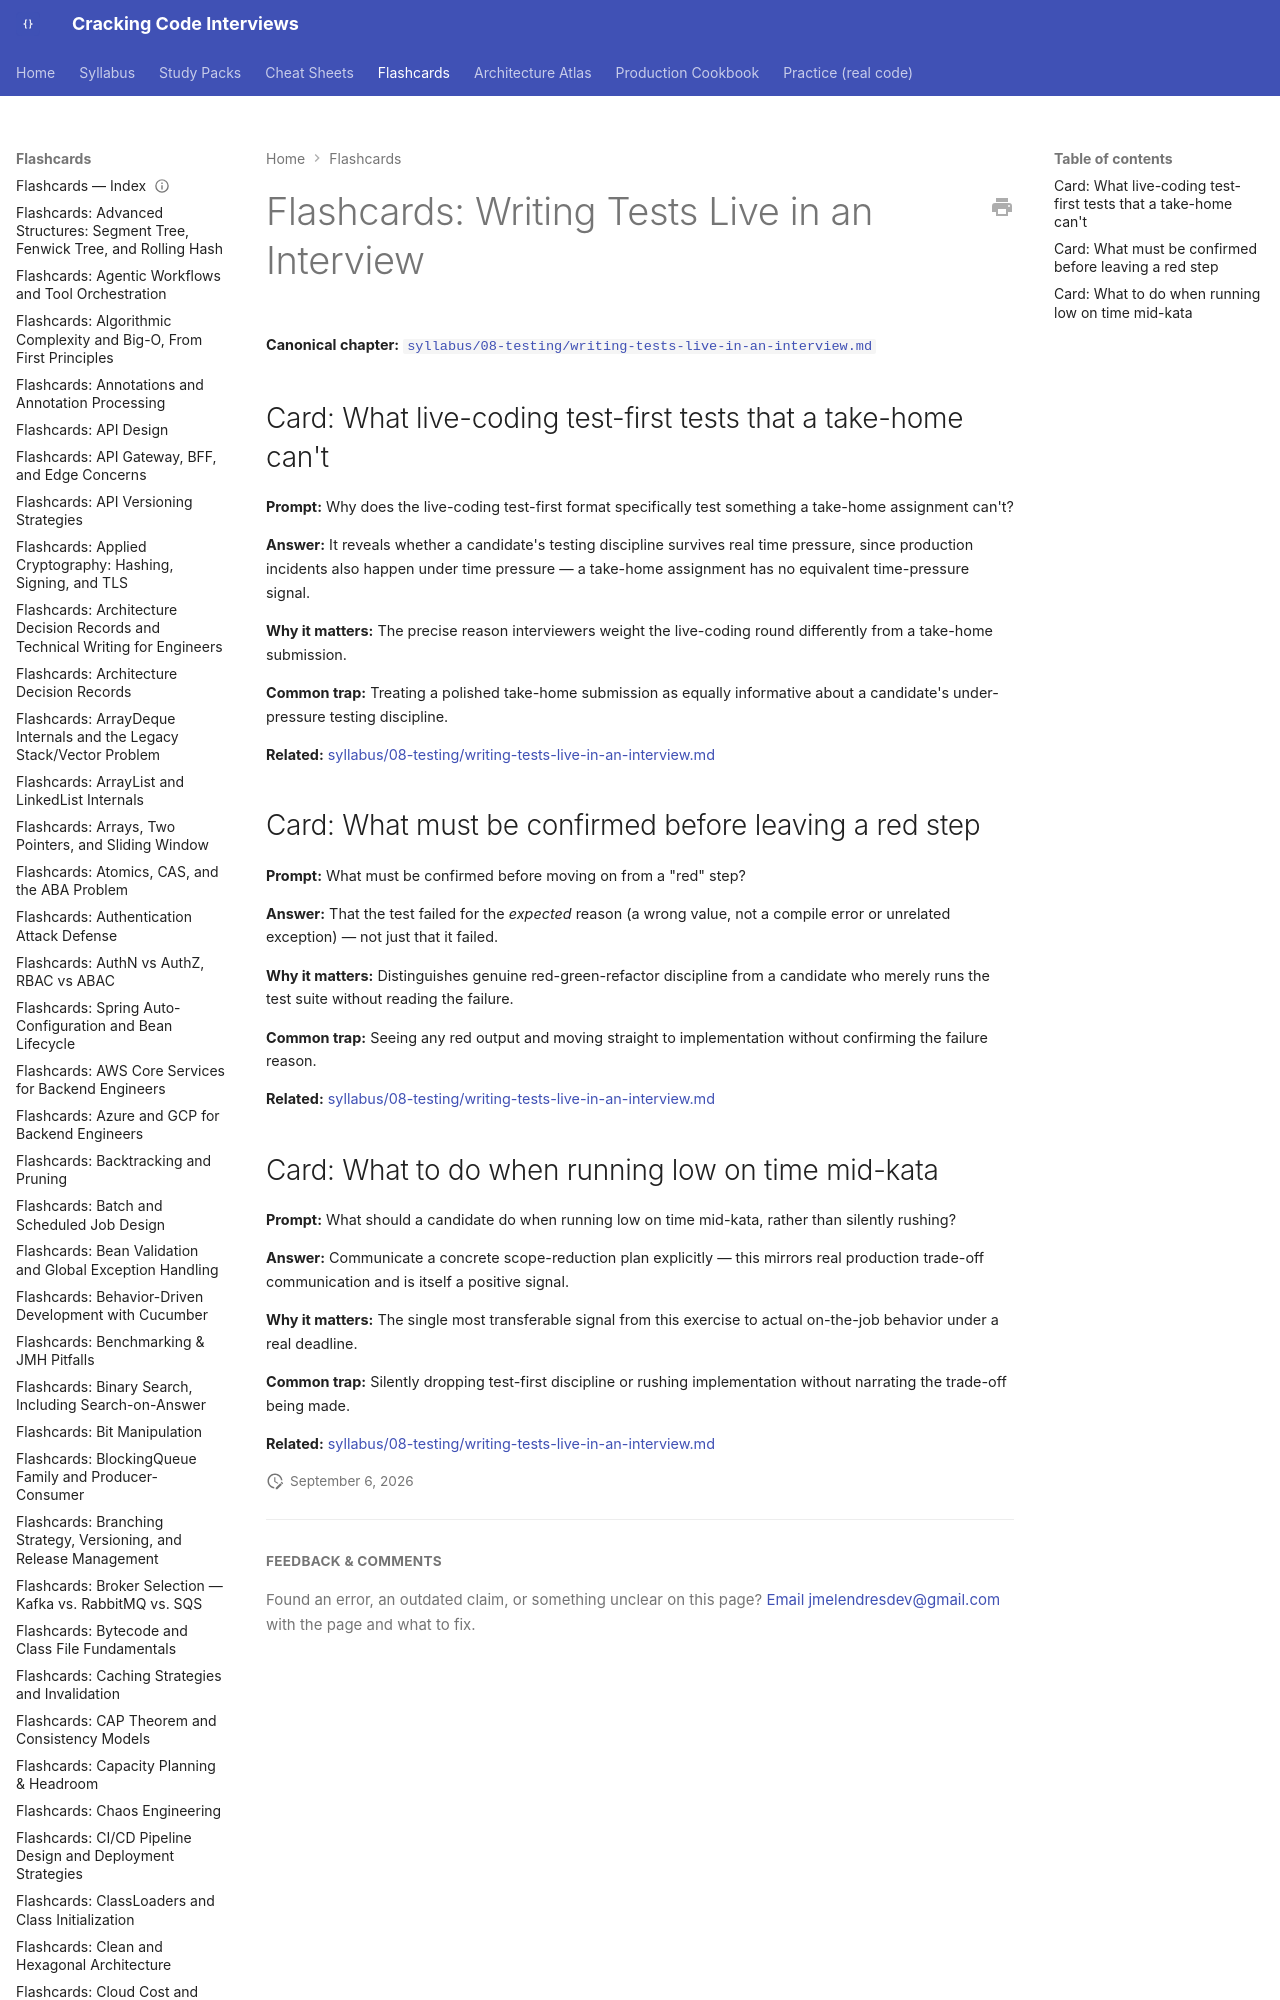

repository: JuanMelendres/cracking-code-interviews · page: flashcards/writing-tests-live-in-an-interview/index.html · generator: mkdocs

---
title: "Flashcards: Writing Tests Live in an Interview"
slug: writing-tests-live-in-an-interview
document_type: flashcard-deck
domain: testing
topic_id: T-1108
canonical: ../syllabus/08-testing/writing-tests-live-in-an-interview.md
last_updated: 2026-08-06
---
